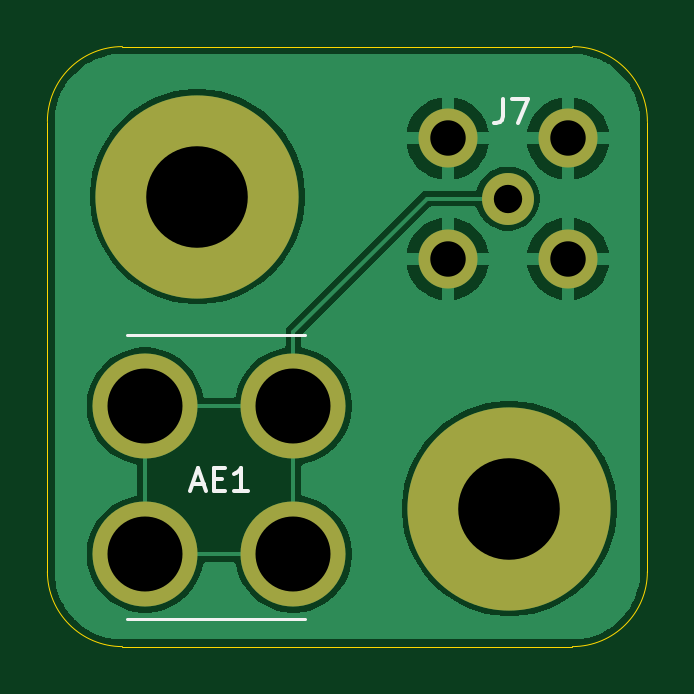
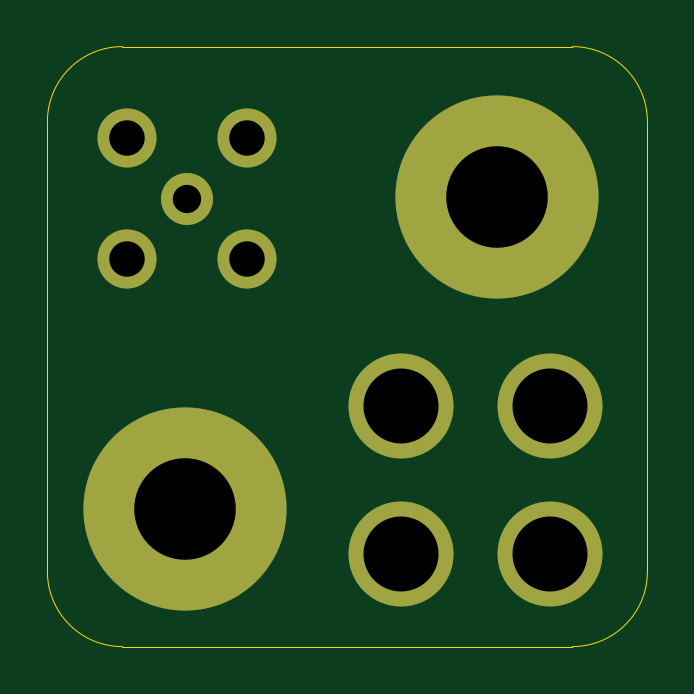
Circuit board: 11 layer files. Board 25.4 x 25.4 mm.
- bottom_copper: Theremin-Ant-B_Cu.gbr (1304 bytes)
- bottom_mask: Theremin-Ant-B_Mask.gbr (1000 bytes)
- paste: Theremin-Ant-B_Paste.gbr (471 bytes)
- bottom_silk: Theremin-Ant-B_Silkscreen.gbr (472 bytes)
- outline: Theremin-Ant-Edge_Cuts.gbr (1003 bytes)
- top_copper: Theremin-Ant-F_Cu.gbr (28973 bytes)
- top_mask: Theremin-Ant-F_Mask.gbr (1000 bytes)
- paste: Theremin-Ant-F_Paste.gbr (471 bytes)
- top_silk: Theremin-Ant-F_Silkscreen.gbr (1588 bytes)
- drill: Theremin-Ant-NPTH.drl (278 bytes)
- drill: Theremin-Ant-PTH.drl (701 bytes)

=== bottom_copper: Theremin-Ant-B_Cu.gbr ===
%TF.GenerationSoftware,KiCad,Pcbnew,10.0.7-1.fc44*%
%TF.CreationDate,2026-11-22T23:55:44-05:00*%
%TF.ProjectId,Theremin-Ant,54686572-656d-4696-9e2d-416e742e6b69,rev?*%
%TF.SameCoordinates,Original*%
%TF.FileFunction,Copper,L2,Bot*%
%TF.FilePolarity,Positive*%
%FSLAX46Y46*%
G04 Gerber Fmt 4.6, Leading zero omitted, Abs format (unit mm)*
G04 Created by KiCad (PCBNEW 10.0.7-1.fc44) date 2026-11-22 23:55:44*
%MOMM*%
%LPD*%
G01*
G04 APERTURE LIST*
%TA.AperFunction,ComponentPad*%
%ADD10C,4.700000*%
%TD*%
%TA.AperFunction,ConnectorPad*%
%ADD11C,8.600000*%
%TD*%
%TA.AperFunction,ComponentPad*%
%ADD12C,2.200000*%
%TD*%
%TA.AperFunction,ComponentPad*%
%ADD13C,2.500000*%
%TD*%
%TA.AperFunction,ComponentPad*%
%ADD14C,4.445000*%
%TD*%
G04 APERTURE END LIST*
D10*
%TO.P,H3,1*%
%TO.N,N/C*%
X44577000Y-108077000D03*
D11*
X44577000Y-108077000D03*
%TD*%
D12*
%TO.P,J7,1,In_1*%
%TO.N,Net-(AE1-A)*%
X57718800Y-108163200D03*
D13*
%TO.P,J7,2,Ext_2*%
%TO.N,GNDREF*%
X60268800Y-105613200D03*
X55168800Y-105613200D03*
X60268800Y-110713200D03*
X55168800Y-110713200D03*
%TD*%
D14*
%TO.P,AE1,1,A_1*%
%TO.N,Net-(AE1-A)*%
X48641000Y-116941600D03*
X42367200Y-116941600D03*
X48641000Y-123215400D03*
X42367200Y-123215400D03*
%TD*%
D10*
%TO.P,H3,1*%
%TO.N,N/C*%
X57785000Y-121285000D03*
D11*
X57785000Y-121285000D03*
%TD*%
M02*

=== bottom_mask: Theremin-Ant-B_Mask.gbr ===
%TF.GenerationSoftware,KiCad,Pcbnew,10.0.7-1.fc44*%
%TF.CreationDate,2026-11-22T23:55:44-05:00*%
%TF.ProjectId,Theremin-Ant,54686572-656d-4696-9e2d-416e742e6b69,rev?*%
%TF.SameCoordinates,Original*%
%TF.FileFunction,Soldermask,Bot*%
%TF.FilePolarity,Negative*%
%FSLAX46Y46*%
G04 Gerber Fmt 4.6, Leading zero omitted, Abs format (unit mm)*
G04 Created by KiCad (PCBNEW 10.0.7-1.fc44) date 2026-11-22 23:55:44*
%MOMM*%
%LPD*%
G01*
G04 APERTURE LIST*
%ADD10C,4.700000*%
%ADD11C,8.600000*%
%ADD12C,2.200000*%
%ADD13C,2.500000*%
%ADD14C,4.445000*%
G04 APERTURE END LIST*
D10*
%TO.C,H3*%
X44577000Y-108077000D03*
D11*
X44577000Y-108077000D03*
%TD*%
D12*
%TO.C,J7*%
X57718800Y-108163200D03*
D13*
X60268800Y-105613200D03*
X55168800Y-105613200D03*
X60268800Y-110713200D03*
X55168800Y-110713200D03*
%TD*%
D14*
%TO.C,AE1*%
X48641000Y-116941600D03*
X42367200Y-116941600D03*
X48641000Y-123215400D03*
X42367200Y-123215400D03*
%TD*%
D10*
%TO.C,H3*%
X57785000Y-121285000D03*
D11*
X57785000Y-121285000D03*
%TD*%
M02*

=== paste: Theremin-Ant-B_Paste.gbr ===
%TF.GenerationSoftware,KiCad,Pcbnew,10.0.7-1.fc44*%
%TF.CreationDate,2026-11-22T23:55:44-05:00*%
%TF.ProjectId,Theremin-Ant,54686572-656d-4696-9e2d-416e742e6b69,rev?*%
%TF.SameCoordinates,Original*%
%TF.FileFunction,Paste,Bot*%
%TF.FilePolarity,Positive*%
%FSLAX46Y46*%
G04 Gerber Fmt 4.6, Leading zero omitted, Abs format (unit mm)*
G04 Created by KiCad (PCBNEW 10.0.7-1.fc44) date 2026-11-22 23:55:44*
%MOMM*%
%LPD*%
G01*
G04 APERTURE LIST*
G04 APERTURE END LIST*
M02*

=== bottom_silk: Theremin-Ant-B_Silkscreen.gbr ===
%TF.GenerationSoftware,KiCad,Pcbnew,10.0.7-1.fc44*%
%TF.CreationDate,2026-11-22T23:55:44-05:00*%
%TF.ProjectId,Theremin-Ant,54686572-656d-4696-9e2d-416e742e6b69,rev?*%
%TF.SameCoordinates,Original*%
%TF.FileFunction,Legend,Bot*%
%TF.FilePolarity,Positive*%
%FSLAX46Y46*%
G04 Gerber Fmt 4.6, Leading zero omitted, Abs format (unit mm)*
G04 Created by KiCad (PCBNEW 10.0.7-1.fc44) date 2026-11-22 23:55:44*
%MOMM*%
%LPD*%
G01*
G04 APERTURE LIST*
G04 APERTURE END LIST*
M02*

=== outline: Theremin-Ant-Edge_Cuts.gbr ===
%TF.GenerationSoftware,KiCad,Pcbnew,10.0.7-1.fc44*%
%TF.CreationDate,2026-11-22T23:55:44-05:00*%
%TF.ProjectId,Theremin-Ant,54686572-656d-4696-9e2d-416e742e6b69,rev?*%
%TF.SameCoordinates,Original*%
%TF.FileFunction,Profile,NP*%
%FSLAX46Y46*%
G04 Gerber Fmt 4.6, Leading zero omitted, Abs format (unit mm)*
G04 Created by KiCad (PCBNEW 10.0.7-1.fc44) date 2026-11-22 23:55:44*
%MOMM*%
%LPD*%
G01*
G04 APERTURE LIST*
%TA.AperFunction,Profile*%
%ADD10C,0.050000*%
%TD*%
G04 APERTURE END LIST*
D10*
X38227000Y-104902000D02*
G75*
G02*
X41402000Y-101727000I3175000J0D01*
G01*
X38227000Y-123952000D02*
X38227000Y-104902000D01*
X41402000Y-101727000D02*
X60452000Y-101727000D01*
X41402000Y-127127000D02*
G75*
G02*
X38227000Y-123952000I0J3175000D01*
G01*
X60452000Y-101727000D02*
G75*
G02*
X63627000Y-104902000I0J-3175000D01*
G01*
X60452000Y-127127000D02*
X41402000Y-127127000D01*
X63627000Y-104902000D02*
X63627000Y-123952000D01*
X63627000Y-123952000D02*
G75*
G02*
X60452000Y-127127000I-3175000J0D01*
G01*
M02*

=== top_copper: Theremin-Ant-F_Cu.gbr (28973 bytes, source omitted) ===
=== top_mask: Theremin-Ant-F_Mask.gbr ===
%TF.GenerationSoftware,KiCad,Pcbnew,10.0.7-1.fc44*%
%TF.CreationDate,2026-11-22T23:55:44-05:00*%
%TF.ProjectId,Theremin-Ant,54686572-656d-4696-9e2d-416e742e6b69,rev?*%
%TF.SameCoordinates,Original*%
%TF.FileFunction,Soldermask,Top*%
%TF.FilePolarity,Negative*%
%FSLAX46Y46*%
G04 Gerber Fmt 4.6, Leading zero omitted, Abs format (unit mm)*
G04 Created by KiCad (PCBNEW 10.0.7-1.fc44) date 2026-11-22 23:55:44*
%MOMM*%
%LPD*%
G01*
G04 APERTURE LIST*
%ADD10C,4.700000*%
%ADD11C,8.600000*%
%ADD12C,2.200000*%
%ADD13C,2.500000*%
%ADD14C,4.445000*%
G04 APERTURE END LIST*
D10*
%TO.C,H3*%
X44577000Y-108077000D03*
D11*
X44577000Y-108077000D03*
%TD*%
D12*
%TO.C,J7*%
X57718800Y-108163200D03*
D13*
X60268800Y-105613200D03*
X55168800Y-105613200D03*
X60268800Y-110713200D03*
X55168800Y-110713200D03*
%TD*%
D14*
%TO.C,AE1*%
X48641000Y-116941600D03*
X42367200Y-116941600D03*
X48641000Y-123215400D03*
X42367200Y-123215400D03*
%TD*%
D10*
%TO.C,H3*%
X57785000Y-121285000D03*
D11*
X57785000Y-121285000D03*
%TD*%
M02*

=== paste: Theremin-Ant-F_Paste.gbr ===
%TF.GenerationSoftware,KiCad,Pcbnew,10.0.7-1.fc44*%
%TF.CreationDate,2026-11-22T23:55:44-05:00*%
%TF.ProjectId,Theremin-Ant,54686572-656d-4696-9e2d-416e742e6b69,rev?*%
%TF.SameCoordinates,Original*%
%TF.FileFunction,Paste,Top*%
%TF.FilePolarity,Positive*%
%FSLAX46Y46*%
G04 Gerber Fmt 4.6, Leading zero omitted, Abs format (unit mm)*
G04 Created by KiCad (PCBNEW 10.0.7-1.fc44) date 2026-11-22 23:55:44*
%MOMM*%
%LPD*%
G01*
G04 APERTURE LIST*
G04 APERTURE END LIST*
M02*

=== top_silk: Theremin-Ant-F_Silkscreen.gbr ===
%TF.GenerationSoftware,KiCad,Pcbnew,10.0.7-1.fc44*%
%TF.CreationDate,2026-11-22T23:55:44-05:00*%
%TF.ProjectId,Theremin-Ant,54686572-656d-4696-9e2d-416e742e6b69,rev?*%
%TF.SameCoordinates,Original*%
%TF.FileFunction,Legend,Top*%
%TF.FilePolarity,Positive*%
%FSLAX46Y46*%
G04 Gerber Fmt 4.6, Leading zero omitted, Abs format (unit mm)*
G04 Created by KiCad (PCBNEW 10.0.7-1.fc44) date 2026-11-22 23:55:44*
%MOMM*%
%LPD*%
G01*
G04 APERTURE LIST*
%ADD10C,0.160000*%
%ADD11C,0.127000*%
G04 APERTURE END LIST*
D10*
X57511466Y-103965499D02*
X57511466Y-104679784D01*
X57511466Y-104679784D02*
X57463847Y-104822641D01*
X57463847Y-104822641D02*
X57368609Y-104917880D01*
X57368609Y-104917880D02*
X57225752Y-104965499D01*
X57225752Y-104965499D02*
X57130514Y-104965499D01*
X57892419Y-103965499D02*
X58559085Y-103965499D01*
X58559085Y-103965499D02*
X58130514Y-104965499D01*
X44371433Y-120260184D02*
X44847623Y-120260184D01*
X44276195Y-120545899D02*
X44609528Y-119545899D01*
X44609528Y-119545899D02*
X44942861Y-120545899D01*
X45276195Y-120022089D02*
X45609528Y-120022089D01*
X45752385Y-120545899D02*
X45276195Y-120545899D01*
X45276195Y-120545899D02*
X45276195Y-119545899D01*
X45276195Y-119545899D02*
X45752385Y-119545899D01*
X46704766Y-120545899D02*
X46133338Y-120545899D01*
X46419052Y-120545899D02*
X46419052Y-119545899D01*
X46419052Y-119545899D02*
X46323814Y-119688756D01*
X46323814Y-119688756D02*
X46228576Y-119783994D01*
X46228576Y-119783994D02*
X46133338Y-119831613D01*
%TO.C,AE1*%
D11*
X49117200Y-113941600D02*
X41617200Y-113941600D01*
X49117200Y-125941600D02*
X41617200Y-125941600D01*
%TD*%
M02*

=== drill: Theremin-Ant-NPTH.drl ===
M48
; DRILL file KiCad 10.0.7-1.fc44 date 2026-11-22T23:55:46
; FORMAT={-:-/ absolute / metric / decimal}
; #@! TF.CreationDate,2026-11-22T23:55:46-05:00
; #@! TF.GenerationSoftware,Kicad,Pcbnew,10.0.7-1.fc44
; #@! TF.FileFunction,NonPlated,1,2,NPTH
FMAT,2
METRIC
%
G90
G05
M30

=== drill: Theremin-Ant-PTH.drl ===
M48
; DRILL file KiCad 10.0.7-1.fc44 date 2026-11-22T23:55:46
; FORMAT={-:-/ absolute / metric / decimal}
; #@! TF.CreationDate,2026-11-22T23:55:46-05:00
; #@! TF.GenerationSoftware,Kicad,Pcbnew,10.0.7-1.fc44
; #@! TF.FileFunction,Plated,1,2,PTH
FMAT,2
METRIC
; #@! TA.AperFunction,Plated,PTH,ComponentDrill
T1C1.200
; #@! TA.AperFunction,Plated,PTH,ComponentDrill
T2C1.500
; #@! TA.AperFunction,Plated,PTH,ComponentDrill
T3C3.175
; #@! TA.AperFunction,Plated,PTH,ComponentDrill
T4C4.300
%
G90
G05
T1
X57.719Y-108.163
T2
X55.169Y-105.613
X55.169Y-110.713
X60.269Y-105.613
X60.269Y-110.713
T3
X42.367Y-116.942
X42.367Y-123.215
X48.641Y-116.942
X48.641Y-123.215
T4
X44.577Y-108.077
X57.785Y-121.285
M30
